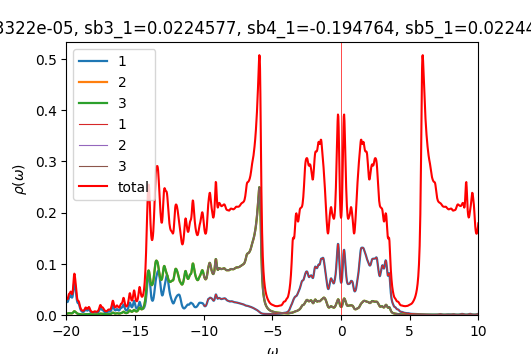

Source data for this figure (header and first rows):
w	up_1	up_2	up_3	down_1	down_2	down_3	cumul_up_1	cumul_up_2	cumul_up_3	cumul_down_1	cumul_down_2	cumul_down_3	
-20	0.02714	0.002984	0.002994	6.68535e-05	4.44821e-05	4.4482e-05	0	0	0	0	0	0
-19.98	0.02642	0.002918	0.002924	6.70186e-05	4.45706e-05	4.45706e-05	0.0006606	7.29432e-05	7.30882e-05	1.67547e-06	1.11427e-06	1.11426e-06
-19.95	0.02542	0.002833	0.002836	6.71891e-05	4.46596e-05	4.46595e-05	0.001296	0.0001438	0.000144	3.35519e-06	2.23075e-06	2.23075e-06
-19.93	0.02519	0.002831	0.002833	6.73652e-05	4.47489e-05	4.47489e-05	0.001926	0.0002145	0.0002148	5.03932e-06	3.34948e-06	3.34948e-06
-19.9	0.02616	0.002954	0.002955	6.75473e-05	4.48386e-05	4.48386e-05	0.00258	0.0002884	0.0002887	6.72801e-06	4.47044e-06	4.47044e-06
-19.88	0.02826	0.003183	0.003184	6.77362e-05	4.49288e-05	4.49288e-05	0.003286	0.000368	0.0003683	8.42141e-06	5.59366e-06	5.59366e-06
-19.85	0.03087	0.00344	0.00344	6.79319e-05	4.50194e-05	4.50194e-05	0.004058	0.0004539	0.0004543	1.01197e-05	6.71915e-06	6.71915e-06
-19.82	0.03303	0.003602	0.003602	6.81319e-05	4.51105e-05	4.51105e-05	0.004884	0.000544	0.0005443	1.1823e-05	7.84691e-06	7.84691e-06
-19.8	0.03419	0.003606	0.003605	6.83296e-05	4.52017e-05	4.52017e-05	0.005739	0.0006341	0.0006345	1.35312e-05	8.97695e-06	8.97695e-06
-19.77	0.03484	0.003506	0.003505	6.85143e-05	4.52927e-05	4.52927e-05	0.00661	0.0007218	0.0007221	1.52441e-05	1.01093e-05	1.01093e-05
-19.75	0.03583	0.003407	0.003406	6.86798e-05	4.53835e-05	4.53835e-05	0.007505	0.000807	0.0008072	1.69611e-05	1.12439e-05	1.12439e-05
-19.73	0.03738	0.003361	0.00336	6.88317e-05	4.54742e-05	4.54742e-05	0.00844	0.000891	0.0008912	1.86819e-05	1.23807e-05	1.23807e-05
-19.7	0.03874	0.003343	0.003341	6.8981e-05	4.55651e-05	4.55651e-05	0.009408	0.0009746	0.0009747	2.04064e-05	1.35198e-05	1.35198e-05
-19.68	0.03876	0.003299	0.003297	6.91349e-05	4.56564e-05	4.56564e-05	0.01038	0.001057	0.001057	2.21348e-05	1.46613e-05	1.46612e-05
-19.65	0.03723	0.003231	0.003228	6.92952e-05	4.57481e-05	4.57481e-05	0.01131	0.001138	0.001138	2.38672e-05	1.5805e-05	1.5805e-05
-19.62	0.03517	0.003199	0.003194	6.94617e-05	4.58402e-05	4.58402e-05	0.01219	0.001218	0.001218	2.56037e-05	1.6951e-05	1.6951e-05
-19.6	0.0339	0.003273	0.003267	6.96332e-05	4.59328e-05	4.59328e-05	0.01303	0.0013	0.001299	2.73445e-05	1.80993e-05	1.80993e-05
-19.57	0.03424	0.003503	0.003496	6.98088e-05	4.60258e-05	4.60258e-05	0.01389	0.001387	0.001387	2.90898e-05	1.92499e-05	1.92499e-05
-19.55	0.03662	0.003924	0.003914	6.9988e-05	4.61191e-05	4.61191e-05	0.01481	0.001485	0.001485	3.08395e-05	2.04029e-05	2.04029e-05
-19.52	0.04121	0.004557	0.004545	7.01703e-05	4.62128e-05	4.62128e-05	0.01584	0.001599	0.001598	3.25937e-05	2.15582e-05	2.15582e-05
-19.5	0.04788	0.005388	0.005374	7.03554e-05	4.63069e-05	4.63069e-05	0.01703	0.001734	0.001733	3.43526e-05	2.27159e-05	2.27159e-05
-19.48	0.0557	0.0063	0.006287	7.05433e-05	4.64013e-05	4.64013e-05	0.01843	0.001891	0.00189	3.61162e-05	2.38759e-05	2.38759e-05
-19.45	0.06254	0.007041	0.007035	7.07336e-05	4.6496e-05	4.6496e-05	0.01999	0.002067	0.002066	3.78845e-05	2.50383e-05	2.50383e-05
-19.43	0.06587	0.007354	0.007356	7.09261e-05	4.65911e-05	4.65911e-05	0.02164	0.002251	0.00225	3.96577e-05	2.62031e-05	2.62031e-05
-19.4	0.06475	0.007194	0.007204	7.11212e-05	4.66865e-05	4.66866e-05	0.02326	0.002431	0.00243	4.14357e-05	2.73703e-05	2.73703e-05
-19.38	0.06051	0.006746	0.006759	7.13198e-05	4.67823e-05	4.67824e-05	0.02477	0.0026	0.002599	4.32187e-05	2.85398e-05	2.85398e-05
-19.35	0.05498	0.006192	0.006205	7.15235e-05	4.68785e-05	4.68785e-05	0.02614	0.002755	0.002754	4.50068e-05	2.97118e-05	2.97118e-05
-19.32	0.04896	0.005566	0.005578	7.1734e-05	4.69751e-05	4.69752e-05	0.02737	0.002894	0.002893	4.68001e-05	3.08862e-05	3.08862e-05
-19.3	0.04258	0.004862	0.004873	7.19529e-05	4.70721e-05	4.70723e-05	0.02843	0.003015	0.003015	4.8599e-05	3.2063e-05	3.2063e-05
-19.27	0.03638	0.00415	0.00416	7.21806e-05	4.71696e-05	4.71698e-05	0.02934	0.003119	0.003119	5.04035e-05	3.32422e-05	3.32422e-05
-19.25	0.03114	0.003525	0.003534	7.2413e-05	4.72676e-05	4.72677e-05	0.03012	0.003207	0.003207	5.22138e-05	3.44239e-05	3.44239e-05
-19.23	0.02728	0.003037	0.003043	7.26392e-05	4.73657e-05	4.73658e-05	0.0308	0.003283	0.003283	5.40298e-05	3.5608e-05	3.56081e-05
-19.2	0.0248	0.002683	0.002684	7.28443e-05	4.74638e-05	4.74638e-05	0.03142	0.00335	0.003351	5.58509e-05	3.67946e-05	3.67947e-05
-19.18	0.02352	0.002439	0.002436	7.30235e-05	4.75617e-05	4.75616e-05	0.03201	0.003411	0.003411	5.76765e-05	3.79837e-05	3.79837e-05
-19.15	0.02312	0.002275	0.002271	7.31878e-05	4.76596e-05	4.76594e-05	0.03259	0.003468	0.003468	5.95062e-05	3.91752e-05	3.91752e-05
-19.12	0.02298	0.002151	0.002147	7.33522e-05	4.77578e-05	4.77576e-05	0.03316	0.003522	0.003522	6.134e-05	4.03691e-05	4.03691e-05
-19.1	0.02223	0.00202	0.002016	7.35252e-05	4.78564e-05	4.78563e-05	0.03372	0.003572	0.003572	6.31781e-05	4.15655e-05	4.15655e-05
-19.07	0.02037	0.001855	0.001852	7.3709e-05	4.79556e-05	4.79555e-05	0.03423	0.003619	0.003619	6.50208e-05	4.27644e-05	4.27644e-05
-19.05	0.01773	0.001673	0.001671	7.39035e-05	4.80553e-05	4.80552e-05	0.03467	0.00366	0.00366	6.68684e-05	4.39658e-05	4.39658e-05
-19.02	0.01502	0.001504	0.001503	7.4108e-05	4.81554e-05	4.81554e-05	0.03505	0.003698	0.003698	6.87211e-05	4.51697e-05	4.51697e-05
-19	0.01267	0.001364	0.001363	7.43211e-05	4.82561e-05	4.82561e-05	0.03536	0.003732	0.003732	7.05791e-05	4.63761e-05	4.63761e-05
-18.98	0.01082	0.001254	0.001253	7.45399e-05	4.83572e-05	4.83572e-05	0.03563	0.003764	0.003763	7.24426e-05	4.7585e-05	4.7585e-05
-18.95	0.0094	0.001171	0.001171	7.47599e-05	4.84588e-05	4.84588e-05	0.03587	0.003793	0.003793	7.43116e-05	4.87965e-05	4.87965e-05
-18.93	0.008328	0.00111	0.001109	7.49784e-05	4.85608e-05	4.85608e-05	0.03608	0.003821	0.00382	7.61861e-05	5.00105e-05	5.00105e-05
-18.9	0.007525	0.001066	0.001065	7.51992e-05	4.86634e-05	4.86633e-05	0.03626	0.003847	0.003847	7.80661e-05	5.12271e-05	5.12271e-05
-18.88	0.006933	0.001036	0.001035	7.54298e-05	4.87666e-05	4.87665e-05	0.03644	0.003873	0.003873	7.99518e-05	5.24463e-05	5.24462e-05
-18.85	0.006514	0.00102	0.001019	7.56759e-05	4.88705e-05	4.88705e-05	0.0366	0.003899	0.003898	8.18437e-05	5.3668e-05	5.3668e-05
-18.82	0.006247	0.001016	0.001015	7.59375e-05	4.89752e-05	4.89752e-05	0.03676	0.003924	0.003924	8.37422e-05	5.48924e-05	5.48924e-05
-18.8	0.006122	0.001025	0.001024	7.62048e-05	4.90803e-05	4.90803e-05	0.03691	0.00395	0.003949	8.56473e-05	5.61194e-05	5.61194e-05
-18.77	0.006143	0.00105	0.001049	7.64538e-05	4.91852e-05	4.91852e-05	0.03706	0.003976	0.003976	8.75586e-05	5.7349e-05	5.7349e-05
-18.75	0.006328	0.001093	0.001091	7.66601e-05	4.9289e-05	4.9289e-05	0.03722	0.004003	0.004003	8.94751e-05	5.85813e-05	5.85813e-05
-18.73	0.006706	0.001158	0.001155	7.68238e-05	4.93917e-05	4.93917e-05	0.03739	0.004032	0.004032	9.13957e-05	5.98161e-05	5.9816e-05
-18.7	0.00732	0.001252	0.001248	7.69696e-05	4.94942e-05	4.94942e-05	0.03757	0.004063	0.004063	9.332e-05	6.10534e-05	6.10534e-05
-18.68	0.008197	0.001377	0.001373	7.71201e-05	4.95972e-05	4.95972e-05	0.03778	0.004098	0.004097	9.5248e-05	6.22933e-05	6.22933e-05
-18.65	0.00929	0.001529	0.001524	7.72846e-05	4.97009e-05	4.97009e-05	0.03801	0.004136	0.004135	9.71801e-05	6.35359e-05	6.35359e-05
-18.62	0.01037	0.001676	0.001673	7.74632e-05	4.98053e-05	4.98053e-05	0.03827	0.004178	0.004177	9.91167e-05	6.4781e-05	6.4781e-05
-18.6	0.01099	0.001765	0.001764	7.76533e-05	4.99105e-05	4.99105e-05	0.03854	0.004222	0.004221	0.0001011	6.60288e-05	6.60287e-05
-18.57	0.01086	0.001758	0.001761	7.78517e-05	5.00162e-05	5.00162e-05	0.03881	0.004266	0.004265	0.000103	6.72792e-05	6.72792e-05
-18.55	0.01014	0.001682	0.001686	7.80569e-05	5.01225e-05	5.01225e-05	0.03907	0.004308	0.004307	0.000105	6.85322e-05	6.85322e-05
-18.52	0.009324	0.001598	0.001603	7.82682e-05	5.02292e-05	5.02292e-05	0.0393	0.004348	0.004347	0.0001069	6.9788e-05	6.97879e-05
... 1,141 more rows
